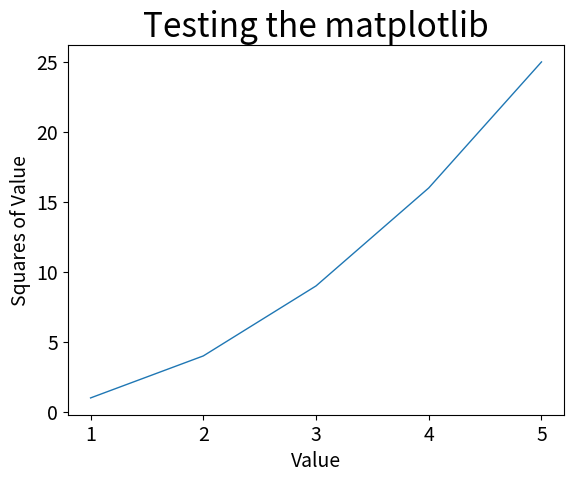

This figure's Python source:
import matplotlib.pyplot as plt

numbers_on_y = [1 , 4 , 9 , 16 , 25]
numbers_on_x = [1, 2, 3, 4, 5]

# use the linewidth to control the thickness of the scale
plt.plot(numbers_on_x , numbers_on_y, linewidth = 1)

# use the title to name your program, font size is controlled by fontsize
plt.title("Testing the matplotlib", fontsize = 24)

# use xlabel to name the x-axis of your program
plt.xlabel("Value", fontsize = 14)

# use ylabel to name the y-axis of your program
plt.ylabel("Squares of Value" , fontsize = 14)

# controls the numbers that appear on the x-axis and y-axis
plt.tick_params(axis="both" , labelsize = 14)


# Display the results
plt.show()
